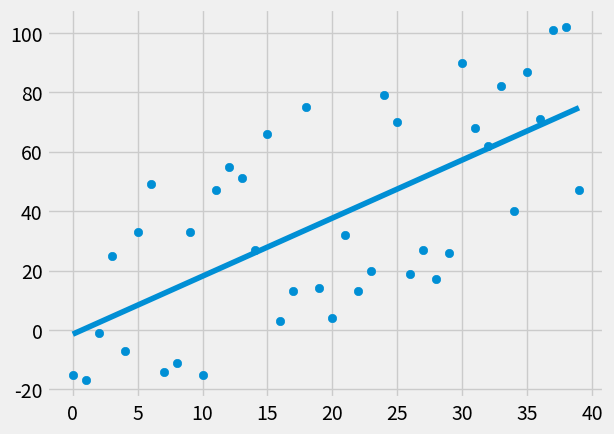

Python code for this plot:
from statistics import mean 
import numpy as np 
import matplotlib.pyplot as plt 
from matplotlib import style
import random 

style.use('fivethirtyeight')

xs = np.array([1,2,3,4,5,6], dtype=np.float64)
ys = np.array([4,5,6,5,6,7], dtype=np.float64)

def create_dataset(hm, variance, step=2, correlation=False):
	val = 1
	ys = []
	for i in range(hm):
		y = val + random.randrange(-variance, variance)
		ys.append(y)
		if correlation and correlation=='pos':
			val += step
		elif correlation and correlation=='neg':
			val -= step
	xs = [i for i in range(len(ys))]

	return np.array(xs, dtype=np.float64), np.array(ys, dtype=np.float64)

def best_fit_slope_and_intercept(x,y):
	m = (mean(x) * mean(y) - mean(x*y))/(mean(x)**2 - mean(x**2))
	b = mean(y) - m*mean(x)

	return m,b 

def squared_error(ys_orig, ys_line):
	return sum((ys_line-ys_orig)**2)

def coefficient_of_determination(ys_orig,  ys_line):
	y_mean_line = [mean(ys_orig) for y in ys_orig]
	squared_error_regr = squared_error(ys_orig, ys_line)
	squared_error_y_mean = squared_error(ys_orig, y_mean_line)
	return 1 - (squared_error_regr / squared_error_y_mean)

xs, ys = create_dataset(40, 40, 2, correlation='pos')

m, b = best_fit_slope_and_intercept(xs,ys)
regression_line = [m*x+b for x in xs]

predict_x = 8
predict_y = m*predict_x+b

r_squared = coefficient_of_determination(ys, regression_line)

plt.scatter(xs,ys)
plt.plot(xs, regression_line)
plt.show()